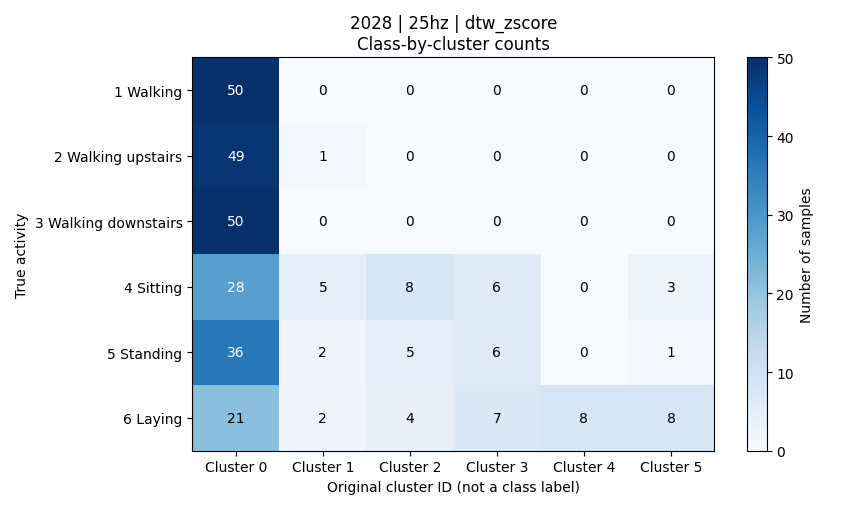

Data behind this chart, as committed beside it:
activity, activity_name, cluster_0, cluster_1, cluster_2, cluster_3, cluster_4, cluster_5, total
1, 平地走路, 50, 0, 0, 0, 0, 0, 50
2, 上楼, 49, 1, 0, 0, 0, 0, 50
3, 下楼, 50, 0, 0, 0, 0, 0, 50
4, 坐着, 28, 5, 8, 6, 0, 3, 50
5, 站着, 36, 2, 5, 6, 0, 1, 50
6, 躺着, 21, 2, 4, 7, 8, 8, 50
